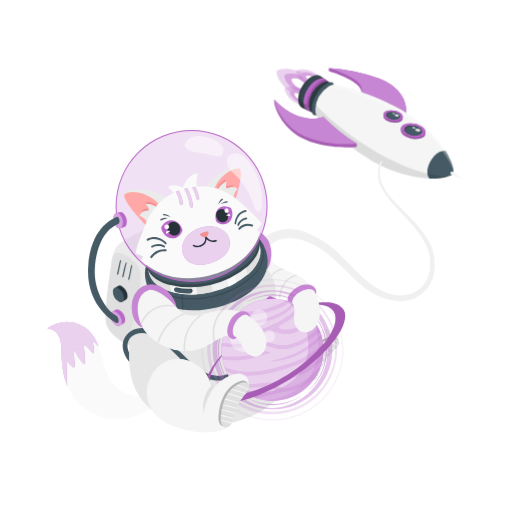
t = 0.00 s
t = 8.00 s: frame unchanged from t = 0.00 s, image omitted
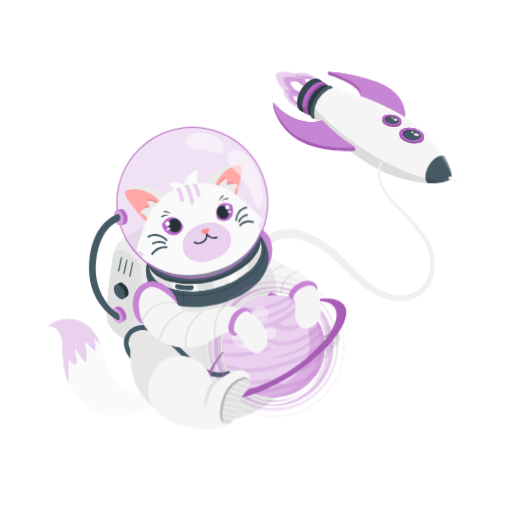
t = 8.50 s
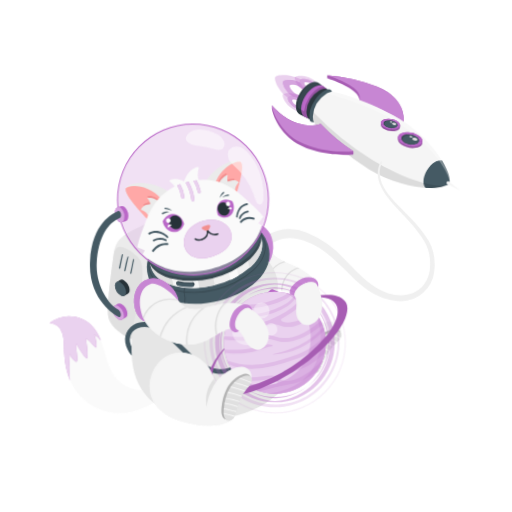
t = 9.00 s
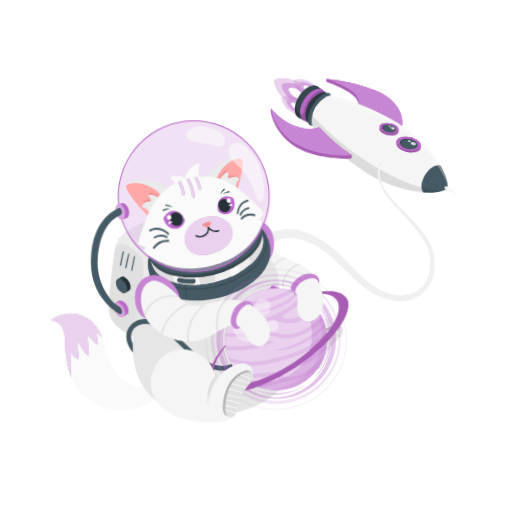
t = 9.50 s

The animated SVG that drew these frames (rendered in a browser with its animation timeline set to each time). Animation: 2 CSS @keyframes rules; frames cover the first 9.50 s, repeats indefinitely.

<svg xmlns="http://www.w3.org/2000/svg" id="A" class="A" viewBox="0 0 500 500"><style>@keyframes wind{0%{transform:rotate(0deg)}25%{transform:rotate(2.5deg)}75%{transform:rotate(-2.5deg)}}@keyframes floating{0%,to{opacity:1;transform:translateY(0) rotate(0deg)}25%{transform:translateY(-10px) rotate(-.8deg)}50%{transform:translateY(-20px) rotate(.2deg)}75%{transform:translateY(-10px) rotate(.8deg)}}.D{fill:#ba68c8}.E{fill:#fff}.F{fill:#fafafa}.G{fill:#e0e0e0}.H{fill:#455a64}.I{opacity:.2}.J{fill:#f5f5f5}.K{opacity:.4}.L{fill:#37474f}.M{fill:#263238}.N{opacity:.3}.O{fill:#ebebeb}.P{fill:#f28f8f}</style><g id="B" class="B" style="animation:8s Infinite linear wind;animation-delay:0s"><g class="D"><path d="m292.8 94.4 7.6-7.7 2.9-10.4s-4.3-4-12.6-7.1-19-2.3-20.4.1 3.1 12.2 10 17.8 12.5 7.3 12.5 7.3z" class="N" transform-origin="286.667px 80.7685px"/></g><path d="m293.5 90.7 3.6-6.3 3.6-6.2c-9.7-8-21.3-7-22.6-4.7s3.6 12.7 15.4 17.2z" class="D" transform-origin="289.311px 81.2741px"/><g class="E"><path d="m293.5 90.7 3.6-6.3 3.6-6.2c-9.7-8-21.3-7-22.6-4.7s3.6 12.7 15.4 17.2z" class="K" transform-origin="289.311px 81.2741px"/></g><path d="m297.1 84.5-1.2 2a11 11 0 0 1-6.4-2c-2.8-2-5.5-6-4.8-7.2s5.5-.9 8.6.6a11 11 0 0 1 5 4.4l-1.2 2.2" class="E" transform-origin="291.464px 81.5538px"/><g class="D"><path d="m292.7 102.5 5-5 1.8-6.7a27.5 27.5 0 0 0-8.1-4.6c-5.4-2-12.3-1.5-13.2.1s2 7.9 6.5 11.5a27.5 27.5 0 0 0 8 4.7z" class="N" transform-origin="288.749px 93.6938px"/></g><path d="m293.2 100.1 2.3-4 2.3-4c-6.3-5.2-13.7-4.5-14.6-3s2.4 8.1 10 11z" class="D" transform-origin="290.457px 94.0473px"/><g class="E"><path d="m293.2 100.1 2.3-4 2.3-4c-6.3-5.2-13.7-4.5-14.6-3s2.4 8.1 10 11z" class="K" transform-origin="290.457px 94.0473px"/></g><path d="m295.5 96-.8 1.5a7 7 0 0 1-4.1-1.4c-1.8-1.3-3.6-3.8-3.1-4.7s3.6-.5 5.5.4a7 7 0 0 1 3.3 2.9l-.8 1.4" class="E" transform-origin="291.85px 94.2082px"/><g class="D"><path d="m304.2 85.3 4.9-5 1.8-6.8a27.5 27.5 0 0 0-8-4.6c-5.4-2-12.3-1.5-13.3.1s2 8 6.5 11.5a27.6 27.6 0 0 0 8 4.8z" class="N" transform-origin="300.199px 76.4288px"/></g><path d="m304.6 82.8 2.3-4 2.4-4c-6.3-5.1-13.8-4.5-14.6-3s2.3 8.2 10 11Z" class="D" transform-origin="301.902px 76.7773px"/><g class="E"><path d="m304.6 82.8 2.3-4 2.4-4c-6.3-5.1-13.8-4.5-14.6-3s2.3 8.2 10 11Z" class="K" transform-origin="301.902px 76.7773px"/></g><path d="m307 78.8-.9 1.4a7 7 0 0 1-4-1.4c-1.9-1.3-3.6-3.8-3.2-4.6s3.6-.6 5.6.3a7 7 0 0 1 3.2 3l-.8 1.3" class="E" transform-origin="303.297px 76.9435px"/><path d="M369.8 76.4a180 180 0 0 0-48.7-10v3s22.5 6.6 29.3 14.9a12.8 12.8 0 0 1 2.8 5.4 7.5 7.5 0 0 1-2.8 4.3v3c13.4 4 37.1 14.1 45.4 18.9a18.1 18.1 0 0 0 .8-5.7v-3c0-10.1-7.2-23.6-26.9-30.8z" class="D" transform-origin="358.891px 91.145px"/><path d="M369.8 76.4a180 180 0 0 0-48.7-10v3s22.5 6.6 29.3 14.9a12.8 12.8 0 0 1 2.8 5.4 7.5 7.5 0 0 1-2.8 4.3v3c13.4 4 37.1 14.1 45.4 18.9a18.1 18.1 0 0 0 .8-5.7v-3c0-10.1-7.2-23.6-26.9-30.8z" opacity=".1" transform-origin="358.891px 91.145px"/><path d="M350.4 94c13.4 3.9 37.1 14 45.4 18.8 3.3-10-2.4-27.7-26-36.4a180 180 0 0 0-48.6-10s22.4 6.6 29.2 14.8 0 12.8 0 12.8z" class="D" transform-origin="358.911px 89.59px"/><g class="E"><path d="M350.4 94c13.4 3.9 37.1 14 45.4 18.8 3.3-10-2.4-27.7-26-36.4a180 180 0 0 0-48.6-10s22.4 6.6 29.2 14.8 0 12.8 0 12.8z" class="I" transform-origin="358.911px 89.59px"/></g><path d="m313.4 74.6 13.3 9.4-16.3 28.3-14.8-6.8c-2.7-1.1-4.4-4-4.4-8.5 0-8 5.7-17.9 12.7-22 3.8-2.1 7.2-2.1 9.5-.4z" class="L" transform-origin="308.99px 92.8207px"/><path d="M306.4 104.5c0 7.4 5.2 10.4 11.6 6.7s11.6-12.7 11.6-20-5.2-10.5-11.6-6.8-11.6 12.7-11.6 20.1z" class="H" transform-origin="317.995px 97.819px"/><path d="m316.7 76.8 4.5 3.2c-2-.6-4.7-.3-7.4 1.4a26.8 26.8 0 0 0-12.2 21c0 3.2 1 5.6 2.5 7l-5-2.2c-1.7-1.5-2.7-4-2.7-7.5 0-8 5.6-17.6 12.4-21.5 3-1.7 5.8-2.1 7.9-1.4z" class="D" transform-origin="308.77px 92.957px"/><path d="m304.1 75 .5-.3a29.7 29.7 0 0 0-8.7 10.5c-3.7 7.2-3.5 13.1-1.6 14.4a29.5 29.5 0 0 0 5 2.5 29.8 29.8 0 0 1 4.3-12.8c4.6-8 10-11.1 13.8-11.9l2.3 1.6 7 5-14.7 25.5-1.6 2.8-14.8-6.8a5.8 5.8 0 0 1-1.4-.8 5.7 5.7 0 0 1-.5-.5 7.2 7.2 0 0 1-.7-.7 10.8 10.8 0 0 1-1.7-6.5 26 26 0 0 1 3.7-12.5 32 32 0 0 1 1.9-2.9l1-1.3a22.9 22.9 0 0 1 6-5.2z" class="I" transform-origin="308.988px 93.515px"/><path d="m309 92.1-.2.4a26.7 26.7 0 0 0-4.1 17 3.6 3.6 0 0 0 7.2-1c-.5-3.6.6-8 3.2-12.3 2.5-4.4 5.7-7.6 9-9a3.6 3.6 0 0 0-2.7-6.7c-4.7 1.8-9 6-12.3 11.6z" class="H" transform-origin="315.457px 96.3993px"/><path d="M392.3 107.5c30.8 17.8 50 46.2 50.6 59.5v.4a4.3 4.3 0 0 1-.6 2.2 4.3 4.3 0 0 1-1.6 1.6l-.4.1c-11.7 6.2-46 3.8-76.8-14a240.7 240.7 0 0 1-53.3-43h-.1a10.7 10.7 0 0 1-2.2-7.2A29 29 0 0 1 321 84.4c2.8-1.6 5.4-2.1 7.5-1.6 3 .6 34 7.5 63.8 24.7z" class="J" transform-origin="375.382px 128.488px"/><path d="M439.5 155.6c2.1 4.4 3.2 8.3 3.4 11.4v.4a4.3 4.3 0 0 1-.6 2.2 4.4 4.4 0 0 1-1.6 1.6l-.4.1a31.8 31.8 0 0 1-11.5 2.8 72.8 72.8 0 0 1-9.3.2c-1.4-1.3-2.2-3.5-2.2-6.3 0-7.1 5-15.7 11.1-19.3 2.5-1.4 4.8-1.8 6.6-1.3a70.6 70.6 0 0 1 4.5 8.2z" class="H" transform-origin="430.105px 160.788px"/><path d="m441.6 167.4 11.8 8.6-13.3-6a.8.8 0 0 1-.3-.7 2.3 2.3 0 0 1 1-1.8.7.7 0 0 1 .8 0z" class="J" transform-origin="446.598px 171.675px"/><path d="M363.5 157.3a240.7 240.7 0 0 1-53.2-42.9l-.2-.1a10.7 10.7 0 0 1-2.2-7.2 21.4 21.4 0 0 1 .5-4.3 296.6 296.6 0 0 0 59 45.8c34.3 19.8 63.4 25.4 73 22.8-11.8 6.1-46 3.7-77-14z" opacity=".1" transform-origin="374.127px 138.599px"/><path d="M392.3 107.5c-29.8-17.2-60.9-24-63.8-24.7h-.2a10.7 10.7 0 0 0-7.3 1.6c20 5.3 43.8 11.8 68.5 26.1 34.2 19.8 50.9 47 53.4 56.5-.6-13.3-19.8-41.7-50.6-59.5z" class="E" opacity=".3" transform-origin="381.935px 124.855px"/><path d="M348.3 140.3a177.6 177.6 0 0 1-32.6-26.2s-7.8 3.9-22.2 0-25.7-17-25.7-17v3.1s1.7 14 17.3 28.1c15.1 13.7 45.8 17 63.2 15Z" class="D" transform-origin="308.05px 120.499px"/><path d="M348.3 140.3a177.6 177.6 0 0 1-32.6-26.2s-7.8 3.9-22.2 0-25.7-17-25.7-17v3.1s1.7 14 17.3 28.1c15.1 13.7 45.8 17 63.2 15Z" opacity=".1" transform-origin="308.05px 120.499px"/><path d="M315.7 114a178 178 0 0 0 32.6 26.3c-17.4 1.9-48.1-1.4-63.2-15-15.6-14.3-17.3-28.1-17.3-28.1s11.4 13 25.7 16.9 22.2 0 22.2 0z" class="D" transform-origin="308.05px 118.973px"/><g class="E"><path d="M315.7 114a178 178 0 0 0 32.6 26.3c-17.4 1.9-48.1-1.4-63.2-15-15.6-14.3-17.3-28.1-17.3-28.1s11.4 13 25.7 16.9 22.2 0 22.2 0z" class="I" transform-origin="308.05px 118.973px"/></g><path d="M411.8 123.6a20 20 0 0 0-17-2c-2.2 1-3.3 2.6-3.3 4.2v1.7c0 1.7 1.2 3.6 3.6 5.2 4.7 3.2 12.3 4 16.9 2 2.3-1 3.4-2.6 3.4-4.3v-1.7c0-1.6-1.2-3.5-3.6-5.1z" class="D" transform-origin="403.44px 128.145px"/><path d="M411.8 123.6a20 20 0 0 0-17-2c-2.2 1-3.3 2.6-3.3 4.2v1.7c0 1.7 1.2 3.6 3.6 5.2 4.7 3.2 12.3 4 16.9 2 2.3-1 3.4-2.6 3.4-4.3v-1.7c0-1.6-1.2-3.5-3.6-5.1z" class="I" transform-origin="403.44px 128.145px"/><path d="M411.8 123.6c-4.7-3.2-12.3-4-17-2s-4.5 6.3.3 9.5 12.3 4 16.9 2 4.5-6.4-.2-9.5z" class="D" transform-origin="403.442px 127.315px"/><path d="m398.5 120.7 4.9 6.2 2.8-5.7h.4l-2.8 5.9 9.2-2.6.3.3-9.2 2.5 11.3 1.9v.2l-11.3-1.8 8 5.4-.2.1-8.1-5.4 1 6.4h-.4l-1.1-6.4-6.4 4.5-.4-.2 6.4-4.5-10.9.4-.1-.3 10.9-.3-10.3-3.9.2-.2L403 127l-5-6.3z" class="I" transform-origin="403.635px 127.4px"/><path d="M409.5 124.6c-3.4-2.2-9-2.9-12.2-1.4s-3.3 4.6.1 6.9 8.9 2.9 12.2 1.4 3.3-4.6-.1-6.9z" class="L" transform-origin="403.434px 127.341px"/><path d="M409.6 131.5c-3.1 1.4-8.2.9-11.6-1-2.9-2.3-2.8-5 .4-6.5s8.2-1 11.6 1c2.9 2.2 2.8 5-.4 6.5z" class="H" transform-origin="404.006px 127.721px"/><path d="M409.8 126.2a4.2 4.2 0 0 0-3.6-.4c-1 .5-1 1.4 0 2a4.2 4.2 0 0 0 3.6.4c1-.4 1-1.3 0-2z" class="G" transform-origin="408.022px 127.011px"/><path d="M405 124.3a2.4 2.4 0 0 0-2-.2c-.6.2-.6.7 0 1.1a2.5 2.5 0 0 0 2 .3c.7-.3.6-.8 0-1.2z" class="G" transform-origin="404.012px 124.758px"/><path d="M390.5 110c-3.7-2.4-9.6-3-13.3-1.5-1.8.8-2.7 2-2.7 3.3v1.7c0 1.3.9 2.7 2.7 4a16 16 0 0 0 13.3 1.4c1.8-.8 2.7-2 2.7-3.3v-1.7c0-1.3-.9-2.7-2.7-3.9z" class="D" transform-origin="383.86px 113.719px"/><path d="M390.5 110c-3.7-2.4-9.6-3-13.3-1.5-1.8.8-2.7 2-2.7 3.3v1.7c0 1.3.9 2.7 2.7 4a16 16 0 0 0 13.3 1.4c1.8-.8 2.7-2 2.7-3.3v-1.7c0-1.3-.9-2.7-2.7-3.9z" class="I" transform-origin="383.86px 113.719px"/><path d="M390.5 110c-3.7-2.4-9.6-3-13.3-1.5s-3.6 4.9 0 7.3 9.6 3 13.3 1.4 3.7-4.8 0-7.2z" class="D" transform-origin="383.853px 112.89px"/><path d="m380 107.8 3.8 4.8 2.2-4.5.4.1-2.3 4.5 7.3-2 .2.1-7.3 2 8.9 1.4a.6.6 0 0 1 0 .2l-8.8-1.4 6.2 4.1-.2.1-6.3-4 .8 4.8h-.4l-.8-4.9-5 3.4-.4-.1 5.1-3.4-8.5.3-.1-.2 8.5-.3-8-3 .1-.1 8 2.9-3.7-4.8Z" class="I" transform-origin="383.969px 112.89px"/><path d="M388.6 110.8c-2.6-1.7-6.9-2.2-9.5-1s-2.7 3.5 0 5.2 6.9 2.2 9.5 1 2.7-3.5 0-5.2z" class="L" transform-origin="383.854px 112.895px"/><path d="M388.7 116c-2.5 1-6.5.7-9.1-.8-2.3-1.7-2.2-3.8.3-4.9s6.5-.7 9.2.8c2.2 1.7 2 3.8-.4 4.9z" class="H" transform-origin="384.304px 113.148px"/><path d="M388.9 112a3.4 3.4 0 0 0-2.9-.3c-.8.3-.7 1 0 1.5a3.4 3.4 0 0 0 2.9.4c.8-.4.8-1 0-1.6z" class="G" transform-origin="387.474px 112.619px"/><path d="M385.2 110.5a2 2 0 0 0-1.7-.1c-.4.1-.4.5 0 .8a2 2 0 0 0 1.7.2c.4-.2.4-.6 0-.9z" class="G" transform-origin="384.348px 110.89px"/></g><path fill="#f0f0f0" d="M373.2 158.4c-10.1 20.9 13.9 39.6 26.6 53.2a129.2 129.2 0 0 1 18.8 23.6c6.2 10.8 7.3 24 4.2 36a33.5 33.5 0 0 1-36.8 22.6c-15.3-1.5-28.6-10.7-39.5-20.8-15.7-15-29.4-31.2-49.9-38-6.4-2.2-13-3.2-19.2-2a29.8 29.8 0 0 0-7.8 2.4l-3 1.7-2 1.4a21.4 21.4 0 0 0-7.8 10.6 15.2 15.2 0 0 0-.5 8 5 5 0 1 1-9.8 2 25 25 0 0 1 1-13.3 30.8 30.8 0 0 1 11.6-14.8l2.5-1.7a42.8 42.8 0 0 1 37.8-2.3 101.2 101.2 0 0 1 36.7 25.6c10 10.1 19.4 21 31.5 28.4 11.3 7 26.2 10.3 38.3 3.7 9.1-5.1 13.9-14.7 14-25a43.7 43.7 0 0 0-3.5-20.2 77.8 77.8 0 0 0-5.4-9 138.3 138.3 0 0 0-13.5-16.6c-13.1-14.6-37-34.4-25.8-56.2a.8.8 0 0 1 1.2-.3.8.8 0 0 1 .3 1.1Z" class="B" transform-origin="335.274px 225.655px"/><g id="C" class="B" style="animation:8s Infinite linear floating;animation-delay:0s"><path d="M157.8 390.5a57.6 57.6 0 0 1-26.5 15.8c-2.1.6-4.3 1.3-6.4 1.7a52.2 52.2 0 0 1-58.3-28.9c-4-8.9-5.7-18.7-6.3-28.4-.4-7.2.5-13.7-2-20.5a14.5 14.5 0 0 0-12-9.3 31.4 31.4 0 0 1 24.8-6c10.3 2 18.6 9.1 23 18.4 5.5 11.6 6.7 24.8 12.8 35.9a32.9 32.9 0 0 0 27.7 17.7 30.4 30.4 0 0 0 24.4-12.3 5.7 5.7 0 0 1 2.4-2.2c1.8-.7 3.8 1 4.2 2.9s-.4 3.8-1.2 5.6a43.7 43.7 0 0 1-6.6 9.6z" class="F" transform-origin="105.982px 361.797px"/><path d="M71.1 314.9c10.3 1.9 18.6 9.1 23 18.4.8 1.7 1.5 3.3 2.1 5a25.6 25.6 0 0 0-7-6.5c1.8 1 3.8 13.4 2 13.2a1.7 1.7 0 0 1-.8-.6c-3-2.8-5-6.1-8.5-8.4 0 6.2 1.8 12.4 1 18.5-.1.4-.3.9-.7 1a1 1 0 0 1-.5-.3 11.7 11.7 0 0 1-2.6-2.8 80.4 80.4 0 0 1-6.8-11.3 74.7 74.7 0 0 0 .6 12.6c.2 1.8.5 4-.7 5.4a13.6 13.6 0 0 1-6.4-7.8 108.8 108.8 0 0 0-.1 25.7 82.9 82.9 0 0 1-5.4-26.3c-.4-7.2.4-13.7-2-20.6a14.5 14.5 0 0 0-12-9.3 31.4 31.4 0 0 1 24.8-6z" class="D" transform-origin="71.215px 345.662px"/><path d="M71.1 314.9c10.3 1.9 18.6 9.1 23 18.4.8 1.7 1.5 3.3 2.1 5a25.6 25.6 0 0 0-7-6.5c1.8 1 3.8 13.4 2 13.2a1.7 1.7 0 0 1-.8-.6c-3-2.8-5-6.1-8.5-8.4 0 6.2 1.8 12.4 1 18.5-.1.4-.3.9-.7 1a1 1 0 0 1-.5-.3 11.7 11.7 0 0 1-2.6-2.8 80.4 80.4 0 0 1-6.8-11.3 74.7 74.7 0 0 0 .6 12.6c.2 1.8.5 4-.7 5.4a13.6 13.6 0 0 1-6.4-7.8 108.8 108.8 0 0 0-.1 25.7 82.9 82.9 0 0 1-5.4-26.3c-.4-7.2.4-13.7-2-20.6a14.5 14.5 0 0 0-12-9.3 31.4 31.4 0 0 1 24.8-6z" class="E" opacity=".7" transform-origin="71.215px 345.662px"/><path d="M136.2 226.7c-16.2 7.9-24.7 11.7-26.9 26.8-1.4 9.6-7 46.8-5.9 60s19.9 22.7 26.7 25.5 14 1.4 32-7.1l34.6-16.8c8-4 15.7-10 13.6-33.5s-2.4-40.7-3.6-48.9-2.9-8.2-12-13-20.2-11.6-58.5 7z" class="O" transform-origin="156.945px 277.374px"/><path d="M103.4 313.5c1 9.7 11 17.3 19 21.8 8.2 4 9-3.4 10-10.4 1-7.8 1-15 3.8-38.4s.3-27-7.4-33-17-10.8-19.5 0c-1.4 9.6-7 46.8-5.9 60z" class="G" transform-origin="120.277px 291.764px"/><path d="M117.5 254a8.6 8.6 0 0 0-1 3.4l-.8 3.4-.7 3.5-.4 1.8a7.3 7.3 0 0 0-.3 1.6.5.5 0 0 0 .2.5c1.2.5 1.2-1.5 1.4-2.2l.8-4 .8-3.8.5-2.2a6.3 6.3 0 0 0 .3-1.7c0-.3-.5-.5-.8-.2zm5.6 2.2a4 4 0 0 0-.7 1.6l-.6 1.8-.9 3.4-.7 3.5-.4 1.8-.2.9a3.3 3.3 0 0 1-.1.7c-.4.7.6 1.2 1 .6a3.9 3.9 0 0 0 .4-1.5l.4-1.8.8-3.7.8-3.5.5-2a2.9 2.9 0 0 0 .2-1.6c0-.2-.4-.4-.5-.2zm6 2.9c0-.3-.6-.5-.7-.2a13.6 13.6 0 0 0-1 3.5l-.7 3.5-1.3 6a.2.2 0 0 0-.1.2 1.5 1.5 0 0 1 0 .2l-.1.4c-.1.6 1 .8 1.2.2l1.4-7 .7-3.5a11 11 0 0 0 .6-3.3z" class="H" transform-origin="121.665px 263.612px"/><path d="M111.9 281.3a3.8 3.8 0 0 0-1.6 3.4 12 12 0 0 0 5.4 9.4 3.8 3.8 0 0 0 3.8.4l3.5-2a3.8 3.8 0 0 0 1.6-3.5 12 12 0 0 0-5.4-9.4 3.8 3.8 0 0 0-3.9-.4Z" class="M" transform-origin="117.446px 286.874px"/><path d="M115.7 294.1a3.3 3.3 0 0 0 5.4-3.1 12 12 0 0 0-5.4-9.4 3.3 3.3 0 0 0-5.4 3.1 12 12 0 0 0 5.4 9.4z" class="H" transform-origin="115.723px 287.867px"/><path d="M109.6 304.5a3.8 3.8 0 0 0-1.6 3.5 12 12 0 0 0 5.4 9.4 3.8 3.8 0 0 0 3.8.3l3.5-2a3.8 3.8 0 0 0 1.6-3.5 12 12 0 0 0-5.5-9.3 3.8 3.8 0 0 0-3.8-.4Z" class="D" transform-origin="115.13px 310.116px"/><path d="M113.4 317.4a3.3 3.3 0 0 0 5.4-3.1 12 12 0 0 0-5.4-9.4 3.3 3.3 0 0 0-5.4 3.1 12 12 0 0 0 5.4 9.4z" class="D" transform-origin="113.41px 311.156px"/><g class="E"><path d="M113.4 317.4a3.3 3.3 0 0 0 5.4-3.1 12 12 0 0 0-5.4-9.4 3.3 3.3 0 0 0-5.4 3.1 12 12 0 0 0 5.4 9.4z" class="K" transform-origin="113.41px 311.156px"/></g><path d="M241.3 355.7a33.3 33.3 0 0 1-9.8-28.3c1.9-11 10-22.5 20.8-26.3a31.7 31.7 0 0 1 29.5 5.4A36.4 36.4 0 0 1 295 334a39.5 39.5 0 0 1 18.8-11.8 19.8 19.8 0 0 1 9.8-.6 10 10 0 0 1 7.3 6c1 3.4 0 7-2 9.8s-4.7 5.1-7 7.6a45.6 45.6 0 0 0-10 16c-1.4 3.6-2.3 7.5-5.2 10-5.2 4.3-14.3 4-20.6 3.5a70.1 70.1 0 0 1-22.3-5.4 67 67 0 0 1-22.5-13.3z" class="J" transform-origin="281.208px 337.091px"/><path d="M328.1 329.3a6.2 6.2 0 0 0-2-.7 10.3 10.3 0 0 0-4 .3c-6.6 1.5-12.3 5.8-16.2 11.2s-6.3 12-7.7 18.5c-.8 3.3-1.5 8.2 1.3 11 1.8 1.7 5 1.1 6.9-.5s2.8-4.2 3.8-6.5c3-7.7 7.2-15 13.3-20.7 2.1-2 4.4-4 6-6.5s.8-4.9-1.4-6z" class="G" transform-origin="313.898px 349.568px"/><path d="M328.1 329.3a6.2 6.2 0 0 0-2-.7 10.3 10.3 0 0 0-4 .3c-6.6 1.5-12.3 5.8-16.2 11.2s-6.3 12-7.7 18.5c-.8 3.3-1.5 8.2 1.3 11 1.8 1.7 5 1.1 6.9-.5s2.8-4.2 3.8-6.5c3-7.7 7.2-15 13.3-20.7 2.1-2 4.4-4 6-6.5s.8-4.9-1.4-6z" class="I" transform-origin="313.898px 349.568px"/><path d="M329.3 331.1a6.1 6.1 0 0 0-2-.7 9.8 9.8 0 0 0-3.8.3c-6.4 1.5-12 5.8-15.8 11.2s-6.2 11.7-7.6 18.1c-.7 3.3-1.4 8.2 1.3 10.8 1.7 1.8 4.9 1.2 6.7-.4s2.8-4.1 3.7-6.4c3-7.6 7-14.9 13-20.4a29.2 29.2 0 0 0 5.8-6.5c1.3-2.4.8-4.8-1.3-6z" class="G" transform-origin="315.398px 351.125px"/><path d="m306.2 362.1 5.4 2.2.1-.3.2-.5-5.4-2.1q-3-1.2-6.2-2.1l-.2.7 6 2.1z" class="F" transform-origin="306.02px 361.775px"/><path d="M309.7 351.4a59.7 59.7 0 0 0-6.2-2l-.3.7 6.4 2.1 4.4 2 2 1 .4-.8-2-1q-2.3-1.1-4.7-2z" class="F" transform-origin="309.785px 352.275px"/><path d="m305 366.7 4.5 2 .5-.8-4.5-1.9-6-2.2v.8l5.5 2.1z" class="F" transform-origin="304.735px 366.225px"/><path d="M307.7 357q2.6 1 5 2.3l.9.4.3-.8-.4-.2q-2.6-1.3-5.2-2.3-3.2-1.3-6.6-2.4l-.2.7 6.2 2.3z" class="F" transform-origin="307.71px 356.835px"/><path d="m318 348.9-4.8-2.3-6.9-2.7-.4.8q3.5 1.2 7 2.7l4.7 2.2 1.4.7.5-.7z" class="F" transform-origin="312.675px 347.105px"/><path d="m321.4 344-5.4-2.5-6.1-2.4-.5.6 6 2.5 7.3 3.5.6-.7z" class="F" transform-origin="316.355px 342.365px"/><path d="m326.8 335.4-7-3.5-.9.4 7.2 3.7 3.7 2.2.5-.7-3.5-2z" class="F" transform-origin="324.625px 335.035px"/><path d="m319.7 338.6 5.3 2.5 1.5.9.7-.7-1.7-.9-5.3-2.5q-3.1-1.4-6.3-2.6l-.6.6 6.4 2.7z" class="F" transform-origin="320.215px 338.64px"/><path d="M294.6 329.4c-12.3 10.7-10.8 26.5-10.8 26.5s2-10.6 11.2-22a37.4 37.4 0 0 0-.4-4.5z" class="G" transform-origin="289.393px 342.68px"/><path d="M239 233.7a33 33 0 0 0-11.8 28.5 23.3 23.3 0 0 0 7.7 16.5c13.9 12.1 27.9 10.5 40 12 10.4 1.3 12.6 6 12.5 14 0 3.3-1.8 10.5 3.4 16.7s16 2.7 20.1-7 .2-30.2-12.3-40.2c-9-7.2-20.2-9.6-29.6-15.9-5-3.4-6.6-7-8.7-12.4-2-4.8-3.9-10-8-13.3a8.7 8.7 0 0 0-5-2.3 9 9 0 0 0-3.8.8 20 20 0 0 0-4.5 2.6z" class="J" transform-origin="269.856px 277.424px"/><path d="M289 268.4a18.7 18.7 0 0 0-2.7.8 20 20 0 0 0-6.1 3.8 24.2 24.2 0 0 0-7.2 13.2 31.4 31.4 0 0 0-.6 4.2l1.5.2a32 32 0 0 1 .3-3.2 26.6 26.6 0 0 1 2.2-7 20.5 20.5 0 0 1 9.4-9.6 17.3 17.3 0 0 1 5-1.6l-1.7-.9z" class="G" transform-origin="281.63px 279.47px"/><path d="m257 288.9.2-1.5 1-4.4a36.4 36.4 0 0 1 3.5-8.5 24 24 0 0 1 13.3-11 18 18 0 0 1 2.1-.6l-1.7-.8h-.1a23.2 23.2 0 0 0-8 4c-5 3.8-8.2 9.4-10.1 15.3a48.2 48.2 0 0 0-1.3 5.2l-.4 2.1z" class="G" transform-origin="266.28px 275.49px"/><path d="M307 284.6c-3.7-5.6-21.3.7-21.6 11a10.4 10.4 0 0 1 1.4 3c-4.4.8-7-4.7-5.4-8.8s9.3-12.1 18-12 10.4 6.1 9.2 9.8Z" class="D" transform-origin="294.906px 288.245px"/><g class="E"><path d="M307 284.6c-3.7-5.6-21.3.7-21.6 11a10.4 10.4 0 0 1 1.4 3c-4.4.8-7-4.7-5.4-8.8s9.3-12.1 18-12 10.4 6.1 9.2 9.8Z" class="I" transform-origin="294.906px 288.245px"/></g><path d="M262.3 235.4c-3.1-6-9.5-10.6-16.2-10.3-5.8.3-11 4-14.5 8.5a34.4 34.4 0 0 0-5.6 31.7c1.1 3.3 2.8 6.5 5.6 8.5a14.1 14.1 0 0 0 7.7 2.2 23.4 23.4 0 0 0 16.7-6.7 30 30 0 0 0 6.3-33.9z" class="D" transform-origin="244.688px 250.538px"/><g class="E"><path d="M262.3 235.4c-3.1-6-9.5-10.6-16.2-10.3-5.8.3-11 4-14.5 8.5a34.4 34.4 0 0 0-5.6 31.7c1.1 3.3 2.8 6.5 5.6 8.5a14.1 14.1 0 0 0 7.7 2.2 23.4 23.4 0 0 0 16.7-6.7 30 30 0 0 0 6.3-33.9z" class="I" transform-origin="244.688px 250.538px"/></g><path fill="#e6e6e6" d="M255.2 256.6c5.6 4.8 16.1 17.6 14 33.6a73 73 0 0 0 20.2 63.8c-8.2 51-73.6 70.9-116 58.5s-50.7-44.9-46.4-81c4.7-39.6 21.9-50.7 21.9-50.7Z" transform-origin="208.201px 336.321px"/><path d="M254.6 235c-24.9-31-106.4-11.6-112.8 28a26.5 26.5 0 0 0 0 8.2 54.6 54.6 0 0 0 1.6 7 27 27 0 0 0 3.7 8c23.4 33.2 107.5 13.8 114-26.4a27.4 27.4 0 0 0 0-8.7 55.2 55.2 0 0 0-1.3-5.9 28.5 28.5 0 0 0-5.2-10.2Z" class="H" transform-origin="201.46px 261.385px"/><path d="M177.8 294a14.3 14.3 0 0 1 .4 5.4 7.6 7.6 0 0 0 .1 3l.8.1a6.4 6.4 0 0 1-.2-3 15 15 0 0 0-.4-5.7c-.7-2.9-.6-5.4 2-8.3l-.6-.5c-2.8 3.1-2.8 5.9-2 9z" class="L" transform-origin="178.92px 293.77px"/><path d="M208 289.8a83.2 83.2 0 0 1-42.3-.4c-12.1-3.8-20-10.8-22-19.7s2-18.7 11.3-27.5a90 90 0 0 1 80-18.5c12.3 3.8 20 10.9 22.1 19.8s-2 18.7-11.3 27.4a83.8 83.8 0 0 1-37.8 19zM193 224a82.8 82.8 0 0 0-37.6 18.8c-9.1 8.5-13 18-11 26.7s9.6 15.5 21.5 19.2a89.3 89.3 0 0 0 79.4-18.3c9.1-8.6 13-18 11.1-26.8s-9.6-15.5-21.6-19.2a82.3 82.3 0 0 0-41.9-.4z" class="L" transform-origin="200.402px 256.575px"/><path fill="#f0f0f0" d="m252.2 233.3 1.8 7.7c1.9 8.1-1.6 17.5-10.8 26.1a86.2 86.2 0 0 1-76.8 17.7c-12-3.7-19.1-10.6-21-18.7l-1.7-7.7c1.8 8.1 9 15 21 18.7 24 7.5 58.4-.4 76.8-17.7 9.1-8.6 12.6-18 10.7-26z" transform-origin="199.076px 260.493px"/><path d="M223.2 280a79.7 79.7 0 0 0 7.8-4l-1.8-7.7a82.1 82.1 0 0 1-7.8 4Z" class="F" transform-origin="226.2px 274.12px"/><path d="M252 243.2a35.2 35.2 0 0 1-11.9 17.5l1.8 7.6 1.3-1.2a35.3 35.3 0 0 0 10.6-16.2z" class="G" transform-origin="246.94px 255.78px"/><path d="M206.1 277.4a80.1 80.1 0 0 1-41.5-.2c-12-3.8-19.1-10.7-21-18.8l1.8 7.7c1.9 8.1 9 15 21 18.7a80.3 80.3 0 0 0 41.5.2z" class="G" transform-origin="175.775px 273.031px"/><path d="M167.5 285.2a72.8 72.8 0 0 0 25.3 2.2l-1.7-7.7a72.8 72.8 0 0 1-25.3-2.2Z" class="J" transform-origin="179.3px 282.587px"/><path d="M252.6 230.2c-1.9-8.2-9.2-15.3-21.4-19a88 88 0 0 0-78.3 18c-9.4 8.8-12.9 18.3-11 26.6l.7 3c1.9 8.3 9.2 15.3 21.4 19.1a88 88 0 0 0 78.3-18c9.4-8.8 12.9-18.4 11-26.6l-.7-3z" class="L" transform-origin="197.605px 244.52px"/><path d="M163.3 275a88 88 0 0 0 78.3-18.1c9.4-8.8 13-18.4 11-26.7s-9.1-15.3-21.4-19a88 88 0 0 0-78.3 18c-9.4 8.8-12.9 18.3-11 26.6s9.2 15.3 21.4 19.1z" class="H" transform-origin="197.275px 243.02px"/><path d="M186 282a49.2 49.2 0 0 1-13.5-1.3 1.1 1.1 0 0 0-1.1.2l-1 1a1 1 0 0 0-.3 1.1 3.1 3.1 0 0 0 2 2.2 49.2 49.2 0 0 0 13.6 1.2 1.5 1.5 0 0 0 1-.4l1-1a1.5 1.5 0 0 0 .4-1.4 2.2 2.2 0 0 0-2.1-1.7z" class="L" transform-origin="179.116px 283.58px"/><path d="M172.2 285.3a49.2 49.2 0 0 0 13.5 1.1 1.4 1.4 0 0 0 1.4-1.8 2.2 2.2 0 0 0-2.2-1.7 48.8 48.8 0 0 1-13.5-1.2c-1-.2-1.5.4-1.3 1.3a3.1 3.1 0 0 0 2 2.2z" class="H" transform-origin="178.575px 284.09px"/><g class="E"><circle cx="187.1" cy="201.2" r="73.7" class="N" transform-origin="187.1px 201.2px"/></g><g class="D"><circle cx="187.1" cy="201.2" r="73.7" class="I" transform-origin="187.1px 201.2px"/></g><path d="M193 170.3c.1-2.4-7.6.5-11.3 6.6a35.6 35.6 0 0 0-3.2 6.5 29.2 29.2 0 0 0-4.4-1.8c-5.2-1.6-11 .5-9.7 1.8s4.9 3 6.3 7.9l8.5-5 14.2-2.6c-2.8-6.1-.7-10.9-.5-13.4z" class="F" transform-origin="178.805px 180.37px"/><path d="M193 199.3c5.8-27.2 34-40.1 41-34.4 5.2 4.2-6.5 37.5-6.5 37.5s-28.2 10.9-34.5-3z" class="O" transform-origin="214.199px 185.021px"/><path fill="#ffa8a7" d="M207.3 190.1c8.2 7.1 20.2 12.3 20.2 12.3s11.5-33 6.5-37.5c-3.5-2-21.2 4.2-26.7 25.2z" transform-origin="221.28px 183.508px"/><path d="M227.2 191a14 14 0 0 1 .7-3.7l-.4-6.1a14 14 0 0 0-7.3 1.2c-1.1-2.7 0-6.5 0-6.5-3 .3-9.4 5.8-8.5 12 0 0 5 2.9 8 4.4a85.9 85.9 0 0 0 4.8.5 6.4 6.4 0 0 0 2.7-1.7z" class="P" transform-origin="219.765px 184.36px"/><path d="M212.2 187.6c.3-4.5 6-9.7 9-10 0 0-1 3.8 0 6.5 0 0 7.5-3.6 10.9 1 0 0-3.5 1.5-4 8-5.8 6-15.9-5.5-15.9-5.5z" class="O" transform-origin="222.16px 186.2px"/><path d="M173.5 203c-17.2-22-48.1-21.3-52-13-2.9 6 21 30.3 21 30.3s31.3-2 31-17.4z" class="O" transform-origin="147.356px 202.46px"/><path fill="#ffa8a7" d="M156.5 201c-4.2 10-14 19.3-14 19.3S119 196 121.5 190c2.2-3.4 21-5.6 35 11z" transform-origin="138.923px 203.961px"/><path d="M143.3 214.3a14.1 14.1 0 0 0-2.3-3l-2.5-5.6c2.8-2.1 7-2.3 7-2.3-.2-2.9-3-5.7-3-5.7 3-1.2 11.1.8 13 6.7l-5 7.5-4 2.8a6.6 6.6 0 0 1-3.1-.3z" class="P" transform-origin="147.03px 206.04px"/><path d="M155 204.4c-2.3-3.9-9.7-5.9-12.6-4.8 0 0 2.8 2.9 3 5.8 0 0-8.3.3-9.2 5.8 0 0 3.8-.2 7.2 5.3 8 2.7 11.6-12 11.6-12z" class="O" transform-origin="145.6px 208.094px"/><path d="M204.5 269.1c-43.3 10.8-66.9-15-66.9-15l2.1-3.6-7.2-3.1s-.3-4 9-27 23.2-32.3 41.2-36.5 34.5-2 53 14.6 20 20 20 20l-5 6.1 3.4 2.3s-6.2 31.5-49.6 42.2z" class="F" transform-origin="194.12px 226.922px"/><path d="M171.8 187.3a27.3 27.3 0 0 1 3.8 11.5 1.5 1.5 0 0 0 3-.2 30.3 30.3 0 0 0-4-12.4l-2.8 1.1zm10.9-3.4-2.7.7a43.6 43.6 0 0 1 5.5 16.8c.2 1.9 3.1 1.7 3-.2a46.7 46.7 0 0 0-5.5-17.4zm8-1.4-3 .4a37.4 37.4 0 0 1 4 10.7 1.5 1.5 0 0 0 1.6 1.3 1.5 1.5 0 0 0 1.4-1.6 41.1 41.1 0 0 0-4-10.8z" class="D" transform-origin="183.257px 192.586px"/><path d="M171.8 187.3a27.3 27.3 0 0 1 3.8 11.5 1.5 1.5 0 0 0 3-.2 30.3 30.3 0 0 0-4-12.4l-2.8 1.1zm10.9-3.4-2.7.7a43.6 43.6 0 0 1 5.5 16.8c.2 1.9 3.1 1.7 3-.2a46.7 46.7 0 0 0-5.5-17.4zm8-1.4-3 .4a37.4 37.4 0 0 1 4 10.7 1.5 1.5 0 0 0 1.6 1.3 1.5 1.5 0 0 0 1.4-1.6 41.1 41.1 0 0 0-4-10.8z" class="E" opacity=".7" transform-origin="183.257px 192.586px"/><path d="M205.8 256.8c21.5-6.5 20.8-21.6 15.7-28.2s-14-9.4-24.4-6.6c-10.7 2.8-17.6 9.8-19.1 18.6s5.3 23 27.8 16.2z" class="D" transform-origin="201.11px 239.748px"/><path d="M205.8 256.8c21.5-6.5 20.8-21.6 15.7-28.2s-14-9.4-24.4-6.6c-10.7 2.8-17.6 9.8-19.1 18.6s5.3 23 27.8 16.2z" class="E" opacity=".7" transform-origin="201.11px 239.748px"/><path d="M225.5 203.1c2.6 5 1.5 11-2 14-3.2 2.7-7.9 2.6-12.2-.6-2.4-6.1 0-12.1 3.7-14s6.8-1.1 10.5.6z" class="D" transform-origin="218.651px 210.206px"/><path d="M211.8 213.3c1.5 3.3 5 4.8 8 3.3s3.7-5.3 2.2-8.5-5-4.8-7.9-3.4-3.9 5.3-2.3 8.6z" class="M" transform-origin="216.897px 210.691px"/><path d="M219.4 206.5a2 2 0 1 0 3.8-1.3 2.2 2.2 0 0 0-2.7-1.6 2.2 2.2 0 0 0-1.1 2.9z" class="E" transform-origin="221.231px 205.668px"/><path d="M221 210.6a1.1 1.1 0 0 1 .5-.7 4.2 4.2 0 0 1 .6-.5 2.7 2.7 0 0 1 1.8-.4 1.5 1.5 0 0 1 1 1 .9.9 0 0 1 0 .6.8.8 0 0 1-.5.4 3.2 3.2 0 0 1-1.2-.2 6.3 6.3 0 0 0-1.8 0c-.2 0-.3-.1-.3-.2z" class="E" transform-origin="223.031px 209.939px"/><path d="M229.8 219.1a1 1 0 0 1-.7-1.1c.8-5.1 3.3-11.5 10.6-12.8a.9.9 0 0 1 1 .7.8.8 0 0 1-.6 1c-6.6 1.2-8.8 7-9.5 11.6a.7.7 0 0 1-.8.6z" class="H" transform-origin="234.907px 212.17px"/><path d="M232.5 220.6a.6.6 0 0 1-.2-.2 1 1 0 0 1-.4-1.2c1.4-3.7 5.6-6.5 8.5-6.8a.9.9 0 0 1 1 .8.8.8 0 0 1-.7 1 10.3 10.3 0 0 0-7.4 6 .6.6 0 0 1-.8.4z" class="H" transform-origin="236.595px 216.483px"/><path d="M233.5 224.3a1 1 0 0 1-.5-.3 1 1 0 0 1 0-1.3 13 13 0 0 1 13.5-3.3 1 1 0 0 1 .6 1.1c0 .5-.4.8-.8.7a11.6 11.6 0 0 0-12.1 2.9.6.6 0 0 1-.7.2z" class="H" transform-origin="239.988px 221.532px"/><path d="M162.5 238.3a1.1 1.1 0 0 0-.2-1.5c-4-3.7-10.6-7.5-18.6-3.6a1 1 0 0 0-.4 1.3 1 1 0 0 0 1.2.6c7.2-3.6 13.1-.2 16.8 3.2a.8.8 0 0 0 1.2 0z" class="H" transform-origin="152.953px 235.065px"/><path d="M161 241.4a1.2 1.2 0 0 0 0-.3 1.1 1.1 0 0 0-.4-1.3 14.2 14.2 0 0 0-12.6.2 1 1 0 0 0-.3 1.3.9.9 0 0 0 1.2.4c2.6-1.5 7.9-2 11-.2a.8.8 0 0 0 1-.1z" class="H" transform-origin="154.346px 240.106px"/><path d="M162.5 245.2a1 1 0 0 0 .2-.6 1 1 0 0 0-.8-1.1 16.6 16.6 0 0 0-15 6.9 1.1 1.1 0 0 0 .2 1.4.8.8 0 0 0 1.3 0c3.8-5.2 9.6-6.9 13.4-6.3a.8.8 0 0 0 .7-.3z" class="H" transform-origin="154.74px 247.717px"/><path d="M216 199a7 7 0 0 1 1.4-1 8.2 8.2 0 0 1 3.6-1.3 2 2 0 0 1 1 0c.6.3.2 1 0 1.2a1.5 1.5 0 0 1-.6 0 12.4 12.4 0 0 0-2.9.5 25 25 0 0 0-2.4.9v-.2z" class="H" transform-origin="219.199px 197.953px"/><path d="M213.3 199.4a8 8 0 0 1 .6-1.8 9.3 9.3 0 0 1 2.3-3.2 2 2 0 0 1 1-.5c.5 0 .5.8.3 1.1a1.3 1.3 0 0 1-.3.4 12.8 12.8 0 0 0-2.2 2l-1.6 2.2-.1-.2z" class="H" transform-origin="215.458px 196.742px"/><path d="M157.3 222c.8 6 5.5 10.5 10.5 10.8 4.6.3 8.7-2.7 10.5-8-1.6-6.6-7.3-10.2-11.7-9.7s-6.9 3.2-9.3 7z" class="D" transform-origin="167.795px 223.92px"/><path d="M176 222.4c.6 3.7-1.6 7.2-5 7.6s-6.7-2-7.3-5.8 1.6-7.2 5-7.6 6.6 2.2 7.3 5.8z" class="M" transform-origin="169.837px 223.318px"/><path d="M165.1 221a2.3 2.3 0 1 1-2.8-1.7 2.4 2.4 0 0 1 2.8 1.8z" class="E" transform-origin="162.883px 221.46px"/><path d="M166 225.6a1.2 1.2 0 0 0-.7-.3 5.2 5.2 0 0 0-1 0 3.2 3.2 0 0 0-1.8.7 1.6 1.6 0 0 0-.3 1.6c0 .2.2.5.4.6a1 1 0 0 0 .7-.1c.4-.2.6-.6 1-1a6.7 6.7 0 0 1 1.5-1c.3-.2.3-.4.2-.5z" class="E" transform-origin="164.095px 226.712px"/><path d="M163.5 212.9a8.1 8.1 0 0 0-2-.2 9.7 9.7 0 0 0-4 1 2.5 2.5 0 0 0-1 .8c-.3.5.5.9.9.8a1.8 1.8 0 0 0 .5-.2 13.9 13.9 0 0 1 3-1.3 25 25 0 0 1 2.7-.7l-.1-.2z" class="H" transform-origin="160.031px 214.03px"/><path d="M166.2 211.5a8.7 8.7 0 0 0-1.6-1.1 10.4 10.4 0 0 0-4.1-1.4 2.4 2.4 0 0 0-1.2 0c-.5.3 0 1 .4 1.2a1.5 1.5 0 0 0 .5.1 15.3 15.3 0 0 1 3.3.6l2.7.9v-.3z" class="H" transform-origin="162.68px 210.339px"/><path d="M192.5 241.6a7 7 0 0 1-4-1.2.8.8 0 0 1-.2-1 .7.7 0 0 1 1-.3c2.2 1.6 5.7 1.2 8.3-.8a6.4 6.4 0 0 0 2.4-7.1 5.7 5.7 0 0 1-.4-1 .8.8 0 0 1 1.4-.5 10 10 0 0 1 .4 1 7.7 7.7 0 0 0 3 3.2 7.4 7.4 0 0 0 6 .5.8.8 0 1 1 .5 1.4 8.8 8.8 0 0 1-7.1-.6 9 9 0 0 1-2-1.5 8 8 0 0 1-3.2 5.8 9.7 9.7 0 0 1-6 2.1z" class="M" transform-origin="199.797px 235.429px"/><path d="M200.8 231.7c1-.2 3.1-3.1 2.9-4.9s-8.5 1-8.3 2.3c.3 1.9 4.3 2.9 5.3 2.6z" class="P" transform-origin="199.56px 229.014px"/><path d="M187.1 275.4a74.2 74.2 0 1 1 74.2-74.2 74.3 74.3 0 0 1-74.2 74.2zm0-147.4a73.2 73.2 0 1 0 73.2 73.2 73.3 73.3 0 0 0-73.2-73.2z" class="D" transform-origin="187.1px 201.2px"/><path d="M185.6 134.7a9.4 9.4 0 0 0-4.7 4.9c-1 2.4 0 4.4 2 6a14.9 14.9 0 0 0 6 2.6c2.1.5 4.3.7 6.5 1a74 74 0 0 1 10.6 2.3c3.2 1 8.6 2.8 11.1-.5 3.6-4.8-1.6-10.6-5.4-12.9-7.5-4.5-17.8-7.4-26.1-3.4z" class="E" opacity=".5" transform-origin="199.425px 142.842px"/><path d="M221.8 154.5a10.5 10.5 0 0 0 .7 8.1 20.6 20.6 0 0 0 4.1 5.1 70 70 0 0 1 19.8 28.8 47.5 47.5 0 0 0 2.6 7.4 5.5 5.5 0 0 0 1.8 2.2c3.4 2.2 4.7-2.3 5-4.8v-1a62.7 62.7 0 0 0-6.2-31.9c-3.5-7.2-13-22-23-18.2-1.8.6-4.1 2.5-4.8 4.3z" class="E" opacity=".5" transform-origin="238.632px 178.124px"/><path d="M228.6 367.8a29.4 29.4 0 0 1-14.7 3.9c-7.8 0-16-3-23.8-8.6-4.5-3.2-9.6-8.3-15-13.8-9.6-9.6-20.5-20.5-30.2-23.3-7-2-14-.5-17.7 4a10.8 10.8 0 0 0-.7.9c-2.5 3.7-2.6 8.4-.5 13.4 0 3 0 6 .2 9-7-8.8-8.3-18.1-3.6-25a17 17 0 0 1 5.7-5.3c4.9-2.8 11.4-3.4 18-1.5 10.8 3.2 22.1 14.5 32 24.5 5.4 5.3 10.3 10.3 14.5 13.3 11.6 8.3 23.8 10 33.5 4.3a26.6 26.6 0 0 0 13-25.5l4.7-.4a31.3 31.3 0 0 1-15.4 30z" class="H" transform-origin="181.986px 346.026px"/><path d="M272.8 294.9a3.6 3.6 0 0 0-2-2.7l-6-2.6c-1-.4-2.3 0-3.6 1.3a97.4 97.4 0 0 1-33.4 20.4 7 7 0 0 0-4 8l4.2 16a5.6 5.6 0 0 0 3.2 3.7l6.1 2.6a5.3 5.3 0 0 0 4 0c13.8-5.4 25.6-13 33-20 2.4-2.2 3.4-7 2.6-10.2z" class="D" transform-origin="250.375px 315.704px"/><path d="m223.8 319.4 4.2 15.8a5.6 5.6 0 0 0 3.2 3.8l6.1 2.6a5 5 0 0 0 .5.1l-5.1-22.4-8.7-3.9a6.7 6.7 0 0 0-.2 4z" class="I" transform-origin="230.695px 328.585px"/><path d="M267.2 293.4a97.3 97.3 0 0 1-33.3 20.4 7 7 0 0 0-4 8.1l4.1 15.9a5.4 5.4 0 0 0 7.3 3.8c13.8-5.4 25.6-13 33-19.9 2.4-2.3 3.4-7 2.6-10.3l-4.1-16.5c-.8-3.3-3.2-3.8-5.6-1.5z" class="D" transform-origin="253.414px 316.958px"/><g class="E"><path d="M267.2 293.4a97.3 97.3 0 0 1-33.3 20.4 7 7 0 0 0-4 8.1l4.1 15.9a5.4 5.4 0 0 0 7.3 3.8c13.8-5.4 25.6-13 33-19.9 2.4-2.3 3.4-7 2.6-10.3l-4.1-16.5c-.8-3.3-3.2-3.8-5.6-1.5z" class="N" transform-origin="253.414px 316.958px"/></g><path d="m241.3 337.8-.4-1.5-.3-1.3-1.5-5.6-1.5-5.5-1-3a15.5 15.5 0 0 0-1.1-3.1c-.3-.5-1.4-.4-1.3.2a33.6 33.6 0 0 0 1.5 5.7l1.5 5.3 1.4 5.2.7 2.6c.1.6.1 1.7.8 2a.9.9 0 0 0 1.1-.1.6.6 0 0 0 .2-.7v-.3zm5-2.4-.4-1.5-.4-1.2-1.5-5.7-1.5-5.5-1-3a15.2 15.2 0 0 0-1-3.1c-.4-.5-1.4-.3-1.4.3a33.6 33.6 0 0 0 1.5 5.6l1.5 5.3 1.4 5.2.7 2.7c.1.6.2 1.7.8 2a1 1 0 0 0 1.1-.1.6.6 0 0 0 .2-.7.4.4 0 0 0 0-.1v-.2zm5.1-2.4v-.2l-.3-1.5-.4-1.2-1.5-5.6-1.5-5.5-1-3a14.8 14.8 0 0 0-1.1-3.1c-.3-.5-1.3-.4-1.3.3a32.9 32.9 0 0 0 1.5 5.6l1.5 5.3 1.4 5.2.7 2.6c.1.7.2 1.7.8 2a1 1 0 0 0 1.1-.1.7.7 0 0 0 .2-.7z" class="D" transform-origin="242.869px 325.786px"/><g class="I"><path d="m250.3 332.3-.4-1.5-.4-1.2-1.5-5.7-1.5-5.4-1-3a18.6 18.6 0 0 0-1-2.8.5.5 0 0 0-.2.5 32.9 32.9 0 0 0 1.5 5.6l1.5 5.3 1.4 5.2.6 2.6a7.2 7.2 0 0 0 .4 1.6.8.8 0 0 0 .5-.2.7.7 0 0 0 .1-.7v-.3z" transform-origin="247.323px 323.11px"/><path d="m240.2 337.2-.4-1.5-.3-1.2-1.5-5.7-1.6-5.4-.9-3a17.3 17.3 0 0 0-1-2.8.5.5 0 0 0-.3.4 33.6 33.6 0 0 0 1.5 5.7l1.5 5.3 1.4 5.2.7 2.6a7.2 7.2 0 0 0 .4 1.6.8.8 0 0 0 .4-.2.6.6 0 0 0 .2-.7l-.1-.3z" transform-origin="237.258px 328px"/><path d="m245.1 334.9-.3-1.5-.4-1.3-1.5-5.6-1.5-5.5-1-3a16.7 16.7 0 0 0-1-2.8.5.5 0 0 0-.3.5 33.6 33.6 0 0 0 1.5 5.6l1.5 5.3 1.4 5.2.7 2.7a7.3 7.3 0 0 0 .4 1.6 1 1 0 0 0 .4-.3.7.7 0 0 0 .2-.6.4.4 0 0 1 0-.1 1.8 1.8 0 0 1 0-.2z" transform-origin="242.176px 325.635px"/></g><path d="M258.3 307.7a2.3 2.3 0 0 1 1.4 1.8 7.1 7.1 0 0 1-1.9 6.2 2.2 2.2 0 0 1-2.1.7l-2.2-.7a2.2 2.2 0 0 1-1.4-1.8 7.1 7.1 0 0 1 1.8-6.2 2.2 2.2 0 0 1 2.2-.7Z" class="M" transform-origin="255.885px 311.71px"/><path d="M257.8 315.7a2.2 2.2 0 0 1-2.1.7 2.3 2.3 0 0 1-1.4-1.8 7.1 7.1 0 0 1 1.9-6.2 2.2 2.2 0 0 1 2.1-.7 2.3 2.3 0 0 1 1.4 1.8 7.1 7.1 0 0 1-1.9 6.2z" class="H" transform-origin="257.005px 312.061px"/><path d="M269.9 300a2.3 2.3 0 0 1 1.3 1.9 7.1 7.1 0 0 1-1.8 6.1 2.2 2.2 0 0 1-2.2.7l-2.2-.6a2.3 2.3 0 0 1-1.4-1.9 7.2 7.2 0 0 1 1.9-6.1 2.2 2.2 0 0 1 2.1-.7Z" class="G" transform-origin="267.415px 304.05px"/><path d="M269.4 308a2.2 2.2 0 0 1-2.2.7 2.3 2.3 0 0 1-1.3-1.8 7.1 7.1 0 0 1 1.8-6.1 2.2 2.2 0 0 1 2.2-.8 2.3 2.3 0 0 1 1.3 1.9 7.1 7.1 0 0 1-1.8 6.1z" class="J" transform-origin="268.535px 304.38px"/><path d="M261.2 320.3a2.3 2.3 0 0 1 1.4 1.8 7.1 7.1 0 0 1-1.9 6.1 2.2 2.2 0 0 1-2.1.8l-2.3-.7a2.3 2.3 0 0 1-1.4-1.9 7.2 7.2 0 0 1 2-6.1 2.2 2.2 0 0 1 2-.7Z" class="M" transform-origin="258.761px 324.276px"/><path d="M260.7 328.3a2.2 2.2 0 0 1-2.1.7 2.2 2.2 0 0 1-1.4-1.8 7.2 7.2 0 0 1 1.9-6.2 2.2 2.2 0 0 1 2-.7 2.3 2.3 0 0 1 1.5 1.8 7.1 7.1 0 0 1-1.9 6.2z" class="H" transform-origin="259.885px 324.626px"/><path d="M272.7 312.6a2.3 2.3 0 0 1 1.4 1.8 7.1 7.1 0 0 1-1.9 6.2 2.2 2.2 0 0 1-2.1.7l-2.2-.7a2.3 2.3 0 0 1-1.4-1.8 7.2 7.2 0 0 1 1.8-6.2 2.2 2.2 0 0 1 2.2-.7Z" class="M" transform-origin="270.292px 316.61px"/><path d="M272.2 320.6a2.2 2.2 0 0 1-2.1.7 2.3 2.3 0 0 1-1.4-1.8 7.1 7.1 0 0 1 1.9-6.2 2.2 2.2 0 0 1 2.1-.7 2.3 2.3 0 0 1 1.4 1.8 7.1 7.1 0 0 1-1.9 6.2z" class="H" transform-origin="271.415px 316.96px"/><path d="M172.2 300.2c-.5-11.1-17.4-28.5-32.8-20.3s-12.8 35.3 0 40 32.8-19.7 32.8-19.7z" class="D" transform-origin="150.525px 299.124px"/><g class="E"><path d="M172.2 300.2c-.5-11.1-17.4-28.5-32.8-20.3s-12.8 35.3 0 40 32.8-19.7 32.8-19.7z" class="I" transform-origin="150.525px 299.124px"/></g><path d="M145.4 283.3c-15.6 5.1-12.5 29.4-3 41s25 18.5 38 18.5c18.6 0 25.4-8.8 36.6-13.5 9.7-4.1 13.9-1.2 17.9 5.7 1.6 2.9 3.7 10 11.3 12.8s15.2-5.7 13.9-16.3-15.1-26-31-28.5-31.3 5.9-41 5.4c-7-.3-11.4-2.6-16.6-9.1-8.8-11-21.5-17.6-26.1-16z" class="J" transform-origin="197.364px 315.686px"/><path d="m181 342.8-.2-1.4a37.8 37.8 0 0 1 0-5 37.4 37.4 0 0 1 1.8-9.5 37 37 0 0 1 9.5-15 44.6 44.6 0 0 1 6.4-5l-3.5.8a38.5 38.5 0 0 0-3.2 2.6 37.6 37.6 0 0 0-12.4 25.1 39.6 39.6 0 0 0 0 7.3h1z" class="G" transform-origin="188.862px 324.88px"/><path d="M216.2 303.1a24.6 24.6 0 0 0-5.5 8 35.8 35.8 0 0 0-3 18 34.4 34.4 0 0 0 .9 4.7l1.4-.9-.6-2.9a34.9 34.9 0 0 1 0-8.8c.7-5.5 2.7-11.2 6.4-15.5a15.4 15.4 0 0 1 3.1-2.9l-2.7.3z" class="G" transform-origin="213.274px 318.3px"/><path d="m154.9 335 1-3a42 42 0 0 1 17.6-21.7 46.6 46.6 0 0 1 7-3.4 17 17 0 0 1-1.6-.8 37 37 0 0 0-3.6 1.7 43.9 43.9 0 0 0-8.5 5.7 43 43 0 0 0-11.8 16.7c-.5 1.3-1 2.6-1.3 4l1.2.8z" class="G" transform-origin="167.105px 320.54px"/><path d="M169.4 299.4a27 27 0 0 1 2.8.8l-.7-1-.7-.7a29.3 29.3 0 0 0-17.6 1 28.1 28.1 0 0 0-15.7 15.7l-.1.4.8 1.8v-.2a28 28 0 0 1 5.5-9.4 26.7 26.7 0 0 1 19.6-9 28.5 28.5 0 0 1 6 .6z" class="G" transform-origin="154.775px 307.52px"/><path d="M241.6 307.7c-6-3-18 11.4-13.1 20.5a10.7 10.7 0 0 1 2.6 1.8c-3.4 3-8.4-.5-9-4.8s1.9-15.2 9.5-19.5 12 0 12.8 3.8Z" class="D" transform-origin="233.179px 317.489px"/><g class="E"><path d="M241.6 307.7c-6-3-18 11.4-13.1 20.5a10.7 10.7 0 0 1 2.6 1.8c-3.4 3-8.4-.5-9-4.8s1.9-15.2 9.5-19.5 12 0 12.8 3.8Z" class="I" transform-origin="233.179px 317.489px"/></g><path d="M156.8 409.2a33.3 33.3 0 0 1-13.4-26.8c.5-11.2 7.1-23.6 17.3-28.7 9.4-4.6 21.1-3.8 30 1.7a36.5 36.5 0 0 1 16.6 25.5 39.5 39.5 0 0 1 17.1-14 19.7 19.7 0 0 1 9.7-2c3.2.4 6.5 2.2 8 5.2s.8 6.9-.8 10-4 5.5-6 8.3a45.6 45.6 0 0 0-8 17.2c-.8 3.6-1.2 7.7-3.8 10.5-4.5 4.9-13.7 5.7-20 6a70.3 70.3 0 0 1-22.8-2.5c-8.2-2.3-17.2-5-24-10.4z" class="J" transform-origin="193.152px 386.488px"/><path d="M239.6 372.1a6.3 6.3 0 0 0-2.2-.4 10.2 10.2 0 0 0-3.8.8c-6.4 2.3-11.5 7.3-14.7 13.2s-4.8 12.6-5.4 19.2c-.3 3.4-.4 8.4 2.7 10.7 2 1.6 5.1.6 6.8-1.3s2.3-4.5 3-6.9c2-8 5.2-15.8 10.5-22.1a29.8 29.8 0 0 0 5.1-7.3c1.1-2.6.2-4.9-2-5.8z" class="G" transform-origin="227.731px 394.047px"/><path d="M239.6 372.1a6.3 6.3 0 0 0-2.2-.4 10.2 10.2 0 0 0-3.8.8c-6.4 2.3-11.5 7.3-14.7 13.2s-4.8 12.6-5.4 19.2c-.3 3.4-.4 8.4 2.7 10.7 2 1.6 5.1.6 6.8-1.3s2.3-4.5 3-6.9c2-8 5.2-15.8 10.5-22.1a29.8 29.8 0 0 0 5.1-7.3c1.1-2.6.2-4.9-2-5.8z" class="I" transform-origin="227.731px 394.047px"/><path d="M241 373.8a6.3 6.3 0 0 0-2-.4 9.9 9.9 0 0 0-3.8.7c-6.2 2.3-11.2 7.3-14.3 13s-4.6 12.5-5.2 19c-.3 3.4-.4 8.3 2.6 10.6 2 1.5 5 .6 6.6-1.3s2.2-4.4 2.8-6.8c2-7.9 5.1-15.6 10.3-21.9a29.6 29.6 0 0 0 5-7.1c1-2.6.2-4.9-2-5.8z" class="G" transform-origin="229.476px 395.406px"/><path d="m222 407.5 5.6 1.4v-.3l.2-.5q-2.8-.8-5.7-1.4-3.2-.8-6.4-1.3v.7l6.2 1.4z" class="F" transform-origin="221.7px 407.135px"/><path d="M224.1 396.4a57.1 57.1 0 0 0-6.5-1.2l-.2.7 6.7 1.3 4.5 1.3 2.1.7.4-.7-2.2-.8-4.8-1.3z" class="F" transform-origin="224.23px 397.23px"/><path d="m221.3 412.1 4.8 1.4.3-.8-4.7-1.3-6.2-1.4v.7l5.8 1.4z" class="F" transform-origin="220.97px 411.73px"/><path d="m222.8 402.2 5.3 1.6.9.3.2-.8-.5-.2-5.3-1.6-7-1.5v.7l6.4 1.5z" class="F" transform-origin="222.795px 402.055px"/><path d="m232 392.8-5-1.6-7.3-1.9-.3.9 7.2 1.8 5 1.6 1.5.5.4-.7z" class="F" transform-origin="226.43px 391.745px"/><path d="m234.8 387.6-5.8-1.8q-3.1-1-6.3-1.7l-.4.7 6.2 1.7 7.7 2.5.6-.7z" class="F" transform-origin="229.515px 386.58px"/><path d="M239 378.4c-2.4-1-4.9-1.9-7.3-2.6l-.8.4 7.5 2.8 4 1.7.4-.8-3.8-1.5z" class="F" transform-origin="236.825px 378.235px"/><path d="m232.3 382.4 5.6 1.9 1.6.6.6-.7-1.8-.7-5.6-1.8-6.5-1.8-.6.6 6.8 2z" class="F" transform-origin="232.86px 382.385px"/><path d="M206.3 376.5C195.4 388.6 199 404 199 404s.5-10.8 8.3-23.2a36.7 36.7 0 0 0-1-4.4z" class="G" transform-origin="202.845px 390.305px"/><path d="M113.6 208.1a3.8 3.8 0 0 0-2.5 3 12 12 0 0 0 2.5 10.4 3.8 3.8 0 0 0 3.6 1.5l3.8-1a3.8 3.8 0 0 0 2.5-2.8 12 12 0 0 0-2.5-10.5 3.8 3.8 0 0 0-3.6-1.5Z" class="D" transform-origin="117.304px 215.1px"/><path d="M113.6 221.6a3.3 3.3 0 0 0 6-1.5 12 12 0 0 0-2.5-10.5 3.3 3.3 0 0 0-6 1.4 12 12 0 0 0 2.5 10.6z" class="D" transform-origin="115.37px 215.565px"/><g class="E"><path d="M113.6 221.6a3.3 3.3 0 0 0 6-1.5 12 12 0 0 0-2.5-10.5 3.3 3.3 0 0 0-6 1.4 12 12 0 0 0 2.5 10.6z" class="K" transform-origin="115.37px 215.565px"/></g><path d="M115.3 218.8c-11.4 4.5-21.3 18.7-22.7 44-1.2 21.7 11.8 40.6 19.9 44.8 4.7 2.3 4 9.5.9 7.7s-29.5-17.2-27.3-54.5 22-46 28-49c2.6-.5 3.8 6.2 1.2 7z" class="H" transform-origin="101.366px 263.706px"/><g class="D"><path d="M266.1 395.9h-.5a54.3 54.3 0 0 1 .5-108.5h.5a54.3 54.3 0 0 1-.5 108.5Zm0-107.3a53 53 0 0 0-.5 106h.5a53 53 0 0 0 .5-106Z" opacity=".5" transform-origin="266.095px 341.625px"/><path d="M266.1 399.8h-.6a58.2 58.2 0 0 1 .6-116.4h.6a58.2 58.2 0 0 1-.6 116.4Zm0-115.1a57 57 0 0 0-.6 113.8h.6a57 57 0 0 0 .6-113.8Z" class="K" transform-origin="266.095px 341.625px"/><path d="M266.1 404.7h-.6a63.4 63.4 0 1 1 .6 0Zm0-124.8a61 61 0 1 0 .6 0Z" class="I" transform-origin="265.79px 341.31px"/><path d="M266.1 410.7h-.7a69 69 0 0 1 .7-138.1h.7a69 69 0 0 1-.7 138.1Zm0-136.9a67.8 67.8 0 0 0-.7 135.6h.7a67.8 67.8 0 0 0 .7-135.6Z" opacity=".1" transform-origin="266.092px 341.63px"/></g><circle cx="266.1" cy="341.6" r="49.8" class="D" transform="rotate(270.4)" transform-origin="266.09px 341.62px"/><circle cx="266.1" cy="341.6" r="49.8" class="E" opacity=".7" transform="rotate(270.4)" transform-origin="266.09px 341.62px"/><g class="D"><g class="I"><path d="M224.7 339a155.9 155.9 0 0 0 24.8-.3c4-.4 8.6-1.4 12.8-.4 3.7.8 7 2.2 10.8 2.5a37.1 37.1 0 0 0 11-.8A59.6 59.6 0 0 0 305 330c2.7-1.8 5.3-3.8 7.9-5.8l-1.6-3.8-8 6c-5.8 4-12 7.7-19 9.5a33.5 33.5 0 0 1-10.7 1.1c-3.9-.3-7.3-1.9-11-2.6s-7.7 0-11.6.3-7.7.7-11.6.9a182.2 182.2 0 0 1-21.7-.5h-1l-.2 3.1c2.7.5 5.6.6 8.3.8Z" transform-origin="264.59px 330.684px"/><path d="M232.7 328.5a66.2 66.2 0 0 0 19.1-2c6-1.5 12.2-4.6 18.3-2.1a25 25 0 0 0 14.9 1.3 52.6 52.6 0 0 0 17.7-8.7l4.6-3.3-2.4-3.3-1 .8-3.9 2.6c-2.8 2-5.4 4-8.6 5.3a40.2 40.2 0 0 1-10.5 2.8c-2 .2-8 .3-8.7-2.4-.2-.7.5-1.3 1.2-1.7 5.3-3.3 10.9-6.4 15.6-10.5a15.6 15.6 0 0 0 3.2-3.5 12.4 12.4 0 0 0 1.1-3 4.6 4.6 0 0 0 .2-.8 51.7 51.7 0 0 0-2.4-1.5l-.1.3c-1.5 3.3-5.5 6.4-8.2 8.6a68.5 68.5 0 0 1-12.9 7.8 79.6 79.6 0 0 1-34 9.4 59.5 59.5 0 0 1-15.9-2l-1.2 3.3a49.1 49.1 0 0 0 14 2.6z" transform-origin="263.045px 313.522px"/><path d="M251.3 315.6a73.4 73.4 0 0 0 27.8-10 27.9 27.9 0 0 0 5.6-4.9 15.7 15.7 0 0 0 2.8-4l-2.2-1-.1.3a21 21 0 0 1-1.9 2.4 26.4 26.4 0 0 1-5 4.4 53 53 0 0 1-12.4 6 87.2 87.2 0 0 1-41 4.7l-1.6 2.4a90.5 90.5 0 0 0 28-.3z" transform-origin="255.41px 306.257px"/><path d="M234 306.8a41.3 41.3 0 0 0 9.2 1 65.5 65.5 0 0 0 17.4-2.8 79.7 79.7 0 0 0 16.8-6.2 21 21 0 0 0 5.4-4.1c-1.4-.5-2.8-1-4.2-1.3a24.3 24.3 0 0 1-5.4 3.3 95.2 95.2 0 0 1-15.4 5.3 57.6 57.6 0 0 1-15.9 2.3 37.6 37.6 0 0 1-7.7-1l-3 2.8 2.8.7z" transform-origin="256.99px 300.605px"/><path d="M308.3 362.9a63.4 63.4 0 0 1-15.5 11.4c-5.5 2.9-12.4 5.8-18.8 4.1-3.3-.8-5.4-3.6-8.7-4.4-3.5-1-7.3 0-10.8.4a127.2 127.2 0 0 1-13.5 1 75.1 75.1 0 0 1-12.3-.8l3.4 3.5a73 73 0 0 0 12.4.7c4.1-.2 8.2-.5 12.2-1a44.1 44.1 0 0 1 5.7-.6c1.3 0 7 1.9 5.8 3.7-.8 1-3.4 1.2-4.5 1.5l-5 1.3c-3.8 1-7.6 2-11.5 2.8l-2 .3a47.2 47.2 0 0 0 5.2 2.1c3.1-.6 6.1-1.4 9.2-2.2 4.8-1.3 9.9-2.4 14.9-3.3s10.1-1.5 15-3.4a63.9 63.9 0 0 0 18.3-11.2 49.2 49.2 0 0 0 5.7-12 61.7 61.7 0 0 1-5.2 6z" transform-origin="271.105px 372.89px"/><path d="M250.3 345a66.6 66.6 0 0 1-13 2.7 106 106 0 0 1-12.6.6c-2.4 0-4.9-.1-7.3-.3h-.7l.5 3.2 6.8.6a86.6 86.6 0 0 0 13.8-.4 65.4 65.4 0 0 0 13.2-2.8c4.1-1.3 8-3.4 12.4-3.7.5 0 .5-1 0-1-4.3-2-8.8-.3-13.1 1.1z" transform-origin="240.224px 347.45px"/><path d="M264 364.3a212.8 212.8 0 0 0 23.7-7 72 72 0 0 0 20.9-11c2.5-2 5-4.2 7.3-6.5l-.4-4.9c-2.6 2.4-5.2 4.8-8 7a68 68 0 0 1-19.3 11.2 212 212 0 0 1-22 6.8 95.2 95.2 0 0 1-22.8 3.3 63.8 63.8 0 0 1-12.1-1 72.1 72.1 0 0 1-12-3.4l1.5 3.5c5.8 3 12.5 4 18.9 4.5a86.3 86.3 0 0 0 24.3-2.5z" transform-origin="267.61px 350.873px"/><path d="M278 349a84 84 0 0 1-13.6 3.6c-.2 0-.3.4 0 .4a72 72 0 0 0 13.6-1.8 70.3 70.3 0 0 0 12.7-4.5 81.9 81.9 0 0 0 21.4-14.7l2.4-2.4-1-3A83.8 83.8 0 0 1 278 349z" transform-origin="289.338px 339.745px"/><path d="M312.8 348.7c-3.3 3-7 5.7-10.6 8.4a54.6 54.6 0 0 1-12.8 7.2c-2.3.9-4.5 1.6-6.8 2.3-1.4.4-2.7.7-4 1.2a38 38 0 0 0-3.8 1c-.4.2-.3 1.3.1 1.4a22 22 0 0 0 3.7-.2 30 30 0 0 0 3.6-.3 48.8 48.8 0 0 0 8.1-1.9 51.5 51.5 0 0 0 14.1-7.5c3.6-2.6 7.1-5.2 10.4-8.1a51.3 51.3 0 0 0 1-6.4 44.4 44.4 0 0 1-3 2.9z" transform-origin="295.121px 357.967px"/></g></g><g class="D"><path d="M274 292.4c18.4 3.9 35 37.3 23.4 63.8-12.4 28.2-50.8 33.1-68 19.1a49.8 49.8 0 1 0 44.7-82.9Z" class="N" transform-origin="272.67px 341.939px"/></g><g class="D"><path d="M265.6 391.4a49.8 49.8 0 0 0 27.1-91.9c1.8 1.1 23.8 15.4 17 50.2-7 36.2-44 41.7-51.9 41a50 50 0 0 0 7.8.7z" class="I" transform-origin="286.863px 345.471px"/></g><g class="E"><path d="M261.1 310a7.8 7.8 0 1 0-7.9 7.8 7.8 7.8 0 0 0 8-7.7zm-23 6.9a13.4 13.4 0 1 0 13.2 13.5A13.4 13.4 0 0 0 238 317zm24.6 5.5a6.1 6.1 0 1 0 6 6.2 6.1 6.1 0 0 0-6-6.2z" class="K" transform-origin="246.625px 322.94px"/></g><path d="M336 303.3c-2.4-4.7-9.2-7.8-15.4-8a84 84 0 0 0-29.2 3.5l1.4.8c1.7-.4 3.3-.8 5-1 29.1-5.6 38.6 9.4 21.2 33.4-1 1.4-2.2 2.8-3.4 4.2a160.7 160.7 0 0 1-75.6 48l-5.3 1.1c-29 5.5-38.6-9.5-21.1-33.4l3.1-4-.1-1.3a73.2 73.2 0 0 0-15.6 24.7c-2.6 6.6-2.2 12.1-.5 15.5a12 12 0 0 0 7.3 5.7 32.2 32.2 0 0 0 9.6 1.4 65.7 65.7 0 0 0 12.8-1.2 121.3 121.3 0 0 0 21.6-6.4 198 198 0 0 0 60.7-38.4 121.2 121.2 0 0 0 15-16.8c8.5-11.6 11.5-21.7 8.5-27.8z" class="D"/><path d="M336 303.3c-2.4-4.7-9.2-7.8-15.4-8a84 84 0 0 0-29.2 3.5l1.4.8c1.7-.4 3.3-.8 5-1 29.1-5.6 38.6 9.4 21.2 33.4-1 1.4-2.2 2.8-3.4 4.2a160.7 160.7 0 0 1-75.6 48l-5.3 1.1c-29 5.5-38.6-9.5-21.1-33.4l3.1-4-.1-1.3a73.2 73.2 0 0 0-15.6 24.7c-2.6 6.6-2.2 12.1-.5 15.5a12 12 0 0 0 7.3 5.7 32.2 32.2 0 0 0 9.6 1.4 65.7 65.7 0 0 0 12.8-1.2 121.3 121.3 0 0 0 21.6-6.4 198 198 0 0 0 60.7-38.4 121.2 121.2 0 0 0 15-16.8c8.5-11.6 11.5-21.7 8.5-27.8z" opacity=".1"/><path d="M172.2 300.2c-.5-11.1-17.4-28.5-32.8-20.3s-12.8 35.3 0 40 32.8-19.7 32.8-19.7z" class="D" transform-origin="150.525px 299.124px"/><g class="E"><path d="M172.2 300.2c-.5-11.1-17.4-28.5-32.8-20.3s-12.8 35.3 0 40 32.8-19.7 32.8-19.7z" class="I" transform-origin="150.525px 299.124px"/></g><path d="M145.4 283.3c-15.6 5.1-12.5 29.4-3 41s25 18.5 38 18.5c18.6 0 25.4-8.8 36.6-13.5 9.7-4.1 13.9-1.2 17.9 5.7 1.6 2.9 3.7 10 11.3 12.8s15.2-5.7 13.9-16.3-15.1-26-31-28.5-31.3 5.9-41 5.4c-7-.3-11.4-2.6-16.6-9.1-8.8-11-21.5-17.6-26.1-16z" class="J" transform-origin="197.364px 315.686px"/><path d="m181 342.8-.2-1.4a37.8 37.8 0 0 1 0-5 37.4 37.4 0 0 1 1.8-9.5 37 37 0 0 1 9.5-15 44.6 44.6 0 0 1 6.4-5l-3.5.8a38.5 38.5 0 0 0-3.2 2.6 37.6 37.6 0 0 0-12.4 25.1 39.6 39.6 0 0 0 0 7.3h1z" class="G" transform-origin="188.862px 324.88px"/><path d="M216.2 303.1a24.6 24.6 0 0 0-5.5 8 35.8 35.8 0 0 0-3 18 34.4 34.4 0 0 0 .9 4.7l1.4-.9-.6-2.9a34.9 34.9 0 0 1 0-8.8c.7-5.5 2.7-11.2 6.4-15.5a15.4 15.4 0 0 1 3.1-2.9l-2.7.3z" class="G" transform-origin="213.274px 318.3px"/><path d="m154.9 335 1-3a42 42 0 0 1 17.6-21.7 46.6 46.6 0 0 1 7-3.4 17 17 0 0 1-1.6-.8 37 37 0 0 0-3.6 1.7 43.9 43.9 0 0 0-8.5 5.7 43 43 0 0 0-11.8 16.7c-.5 1.3-1 2.6-1.3 4l1.2.8z" class="G" transform-origin="167.105px 320.54px"/><path d="M169.4 299.4a27 27 0 0 1 2.8.8l-.7-1-.7-.7a29.3 29.3 0 0 0-17.6 1 28.1 28.1 0 0 0-15.7 15.7l-.1.4.8 1.8v-.2a28 28 0 0 1 5.5-9.4 26.7 26.7 0 0 1 19.6-9 28.5 28.5 0 0 1 6 .6z" class="G" transform-origin="154.775px 307.52px"/><path d="M241.6 307.7c-6-3-18 11.4-13.1 20.5a10.7 10.7 0 0 1 2.6 1.8c-3.4 3-8.4-.5-9-4.8s1.9-15.2 9.5-19.5 12 0 12.8 3.8Z" class="D" transform-origin="233.179px 317.489px"/><g class="E"><path d="M241.6 307.7c-6-3-18 11.4-13.1 20.5a10.7 10.7 0 0 1 2.6 1.8c-3.4 3-8.4-.5-9-4.8s1.9-15.2 9.5-19.5 12 0 12.8 3.8Z" class="I" transform-origin="233.179px 317.489px"/></g><path d="M156.8 409.2a33.3 33.3 0 0 1-13.4-26.8c.5-11.2 7.1-23.6 17.3-28.7 9.4-4.6 21.1-3.8 30 1.7a36.5 36.5 0 0 1 16.6 25.5 39.5 39.5 0 0 1 17.1-14 19.7 19.7 0 0 1 9.7-2c3.2.4 6.5 2.2 8 5.2s.8 6.9-.8 10-4 5.5-6 8.3a45.6 45.6 0 0 0-8 17.2c-.8 3.6-1.2 7.7-3.8 10.5-4.5 4.9-13.7 5.7-20 6a70.3 70.3 0 0 1-22.8-2.5c-8.2-2.3-17.2-5-24-10.4z" class="J" transform-origin="193.152px 386.488px"/><path d="M239.6 372.1a6.3 6.3 0 0 0-2.2-.4 10.2 10.2 0 0 0-3.8.8c-6.4 2.3-11.5 7.3-14.7 13.2s-4.8 12.6-5.4 19.2c-.3 3.4-.4 8.4 2.7 10.7 2 1.6 5.1.6 6.8-1.3s2.3-4.5 3-6.9c2-8 5.2-15.8 10.5-22.1a29.8 29.8 0 0 0 5.1-7.3c1.1-2.6.2-4.9-2-5.8z" class="G" transform-origin="227.731px 394.047px"/><path d="M239.6 372.1a6.3 6.3 0 0 0-2.2-.4 10.2 10.2 0 0 0-3.8.8c-6.4 2.3-11.5 7.3-14.7 13.2s-4.8 12.6-5.4 19.2c-.3 3.4-.4 8.4 2.7 10.7 2 1.6 5.1.6 6.8-1.3s2.3-4.5 3-6.9c2-8 5.2-15.8 10.5-22.1a29.8 29.8 0 0 0 5.1-7.3c1.1-2.6.2-4.9-2-5.8z" class="I" transform-origin="227.731px 394.047px"/><path d="M241 373.8a6.3 6.3 0 0 0-2-.4 9.9 9.9 0 0 0-3.8.7c-6.2 2.3-11.2 7.3-14.3 13s-4.6 12.5-5.2 19c-.3 3.4-.4 8.3 2.6 10.6 2 1.5 5 .6 6.6-1.3s2.2-4.4 2.8-6.8c2-7.9 5.1-15.6 10.3-21.9a29.6 29.6 0 0 0 5-7.1c1-2.6.2-4.9-2-5.8z" class="G" transform-origin="229.476px 395.406px"/><path d="m222 407.5 5.6 1.4v-.3l.2-.5q-2.8-.8-5.7-1.4-3.2-.8-6.4-1.3v.7l6.2 1.4z" class="F" transform-origin="221.7px 407.135px"/><path d="M224.1 396.4a57.1 57.1 0 0 0-6.5-1.2l-.2.7 6.7 1.3 4.5 1.3 2.1.7.4-.7-2.2-.8-4.8-1.3z" class="F" transform-origin="224.23px 397.23px"/><path d="m221.3 412.1 4.8 1.4.3-.8-4.7-1.3-6.2-1.4v.7l5.8 1.4z" class="F" transform-origin="220.97px 411.73px"/><path d="m222.8 402.2 5.3 1.6.9.3.2-.8-.5-.2-5.3-1.6-7-1.5v.7l6.4 1.5z" class="F" transform-origin="222.795px 402.055px"/><path d="m232 392.8-5-1.6-7.3-1.9-.3.9 7.2 1.8 5 1.6 1.5.5.4-.7z" class="F" transform-origin="226.43px 391.745px"/><path d="m234.8 387.6-5.8-1.8q-3.1-1-6.3-1.7l-.4.7 6.2 1.7 7.7 2.5.6-.7z" class="F" transform-origin="229.515px 386.58px"/><path d="M239 378.4c-2.4-1-4.9-1.9-7.3-2.6l-.8.4 7.5 2.8 4 1.7.4-.8-3.8-1.5z" class="F" transform-origin="236.825px 378.235px"/><path d="m232.3 382.4 5.6 1.9 1.6.6.6-.7-1.8-.7-5.6-1.8-6.5-1.8-.6.6 6.8 2z" class="F" transform-origin="232.86px 382.385px"/><path d="M206.3 376.5C195.4 388.6 199 404 199 404s.5-10.8 8.3-23.2a36.7 36.7 0 0 0-1-4.4z" class="G" transform-origin="202.845px 390.305px"/><path d="M311 314.4c-4.3 9.7-15 13.3-20.3 7s-3.3-13.4-3.3-16.7a22.2 22.2 0 0 0-.6-6.2 2.2 2.2 0 0 0-.2-.5.9.9 0 0 0 0-.2 9 9 0 0 0-1.2-2.2c.4-10.3 17.9-16.6 21.7-11l1.4 3c4.4 9.6 5.2 20.5 2.4 26.8z" class="J" transform-origin="298.955px 303.524px"/></g></svg>